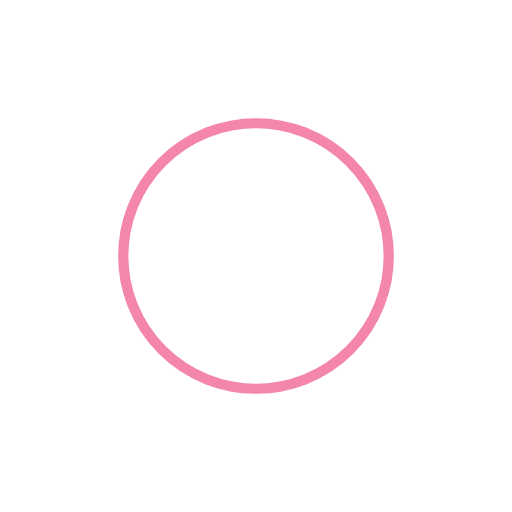
t = 0.00 s
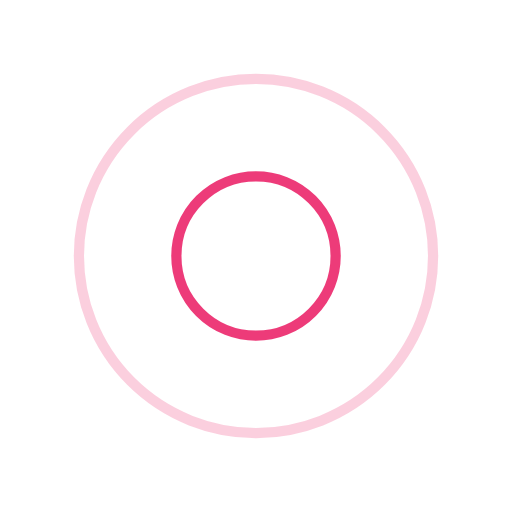
t = 0.25 s
t = 0.50 s: frame unchanged from t = 0.00 s, image omitted
t = 0.75 s: frame unchanged from t = 0.25 s, image omitted

The animated SVG that drew these frames (rendered in a browser with its animation timeline set to each time). Animation: 4 SMIL elements (animate=4); one cycle of 1.00 s, repeats indefinitely.

<svg xmlns="http://www.w3.org/2000/svg" viewBox="0 0 100 100" preserveAspectRatio="xMidYMid" width="200" height="200" style="shape-rendering: auto; display: block; background: transparent;" xmlns:xlink="http://www.w3.org/1999/xlink"><g><circle stroke-width="2" stroke="#e90c59" fill="none" r="0" cy="50" cx="50">
  <animate begin="0s" calcMode="spline" keySplines="0 0.2 0.8 1" keyTimes="0;1" values="0;40" dur="1s" repeatCount="indefinite" attributeName="r"></animate>
  <animate begin="0s" calcMode="spline" keySplines="0.2 0 0.8 1" keyTimes="0;1" values="1;0" dur="1s" repeatCount="indefinite" attributeName="opacity"></animate>
</circle><circle stroke-width="2" stroke="#e90c59" fill="none" r="0" cy="50" cx="50">
  <animate begin="-0.5s" calcMode="spline" keySplines="0 0.2 0.8 1" keyTimes="0;1" values="0;40" dur="1s" repeatCount="indefinite" attributeName="r"></animate>
  <animate begin="-0.5s" calcMode="spline" keySplines="0.2 0 0.8 1" keyTimes="0;1" values="1;0" dur="1s" repeatCount="indefinite" attributeName="opacity"></animate>
</circle><g></g></g><!-- [ldio] generated by https://loading.io --></svg>
